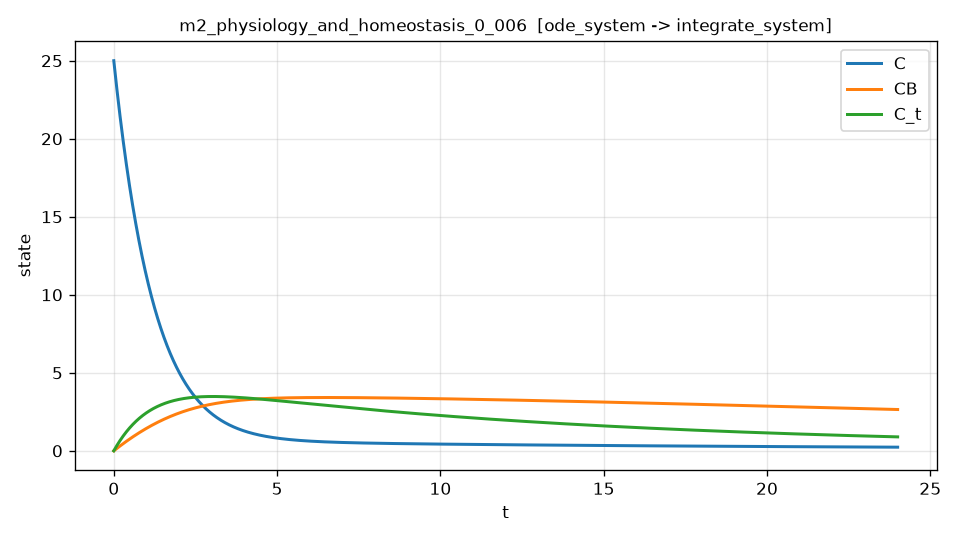

Values plotted in this chart, from the file beside it:
t, C, CB, C_t, dC_dt, dC_dt_noisy
0.000000000000000000e+00, 2.500000000000000000e+01, 0.000000000000000000e+00, 0.000000000000000000e+00, -2.000000000000000000e+01, -1.993088316158704387e+01
4.800960192038407695e-03, 2.490416224464928874e+01, 7.996477813060613726e-03, 1.796475495269739958e-02, -1.992445823058030641e+01, -1.976013460188007542e+01
9.601920384076815390e-03, 2.480868649126573899e+01, 1.598270877700974646e-02, 3.585201715413723761e-02, -1.984919583712989777e+01, -1.978310842189322116e+01
1.440288057611522309e-02, 2.471357140108188588e+01, 2.395869013579891849e-02, 5.366208394320912123e-02, -1.977421178569103333e+01, -2.003484323201190520e+01
1.920384076815363078e-02, 2.461881564026232638e+01, 3.192441912932318659e-02, 7.139525155903386766e-02, -1.969950504613253273e+01, -1.951843387279791031e+01
2.400480096019203674e-02, 2.452441787989629063e+01, 3.987989299346998695e-02, 8.905181514260447628e-02, -1.962507459214417338e+01, -1.953579967767137049e+01
2.880576115223044617e-02, 2.443037679594566569e+01, 4.782510896057577676e-02, 1.066320687482948809e-01, -1.955091940119636362e+01, -1.965831004826842232e+01
3.360672134426885560e-02, 2.433669106902760859e+01, 5.576006426136267957e-02, 1.241363053919633808e-01, -1.947703845437036918e+01, -1.936081483353109789e+01
3.840768153630726156e-02, 2.424335938515450195e+01, 6.368475611834530092e-02, 1.415648168872354340e-01, -1.940343073693721010e+01, -1.933051625769999404e+01
4.320864172834566752e-02, 2.415038043521231259e+01, 7.159918175024825027e-02, 1.589178939609992847e-01, -1.933009523795008988e+01, -1.927126873861898559e+01
4.800960192038407348e-02, 2.405775291483566747e+01, 7.950333837309182805e-02, 1.761958262810627285e-01, -1.925703095014698718e+01, -1.925134650188382679e+01
5.281056211242248638e-02, 2.396547552440782525e+01, 8.739722320019210899e-02, 1.933989024561533765e-01, -1.918423686995086541e+01, -1.907489427262837722e+01
5.761152230446089234e-02, 2.387354696906068341e+01, 9.528083344216084494e-02, 2.105274100359181555e-01, -1.911171199746992500e+01, -1.925900281487025723e+01
6.241248249649929830e-02, 2.378196595867478891e+01, 1.031541663069055759e-01, 2.275816355109239186e-01, -1.903945533649785560e+01, -1.907203732609646707e+01
6.721344268853771120e-02, 2.369073120787932751e+01, 1.110172189996295466e-01, 2.445618643126570568e-01, -1.896746589451412035e+01, -1.906388975705011646e+01
7.201440288057611716e-02, 2.359984143605213447e+01, 1.188699887228316932e-01, 2.614683808135234155e-01, -1.889574268268418322e+01, -1.877597344015725866e+01
7.681536307261452312e-02, 2.350929536731967673e+01, 1.267124726763067810e-01, 2.783014683268486555e-01, -1.882428471585980390e+01, -1.881634029436347078e+01
8.161632326465292908e-02, 2.341909173055706717e+01, 1.345446680571452391e-01, 2.950614091068781142e-01, -1.875309101257930067e+01, -1.881158236277231666e+01
8.641728345669133504e-02, 2.332922925938806813e+01, 1.423665720597332429e-01, 3.117484843487766666e-01, -1.868216059506782400e+01, -1.883854228753919102e+01
9.121824364872974100e-02, 2.323970669178598314e+01, 1.501781818794410417e-01, 3.283629742770183824e-01, -1.861149248892528618e+01, -1.866293093704906170e+01
9.601920384076814696e-02, 2.315052277054778784e+01, 1.579794947074811273e-01, 3.449051580406692907e-01, -1.854108572349774064e+01, -1.853945728739407173e+01
1.008201640328065668e-01, 2.306167624375944669e+01, 1.657705077266561078e-01, 3.613753136102871855e-01, -1.847093933224189399e+01, -1.852605991330176849e+01
1.056211242248449728e-01, 2.297316586401143113e+01, 1.735512181190052017e-01, 3.777737179515113231e-01, -1.840105235211143153e+01, -1.814223958923178870e+01
1.104220844168833787e-01, 2.288499038839388078e+01, 1.813216230658504236e-01, 3.941006470261281258e-01, -1.833142382355346101e+01, -1.813007896049230183e+01
1.152230446089217847e-01, 2.279714857849661769e+01, 1.890817197477965006e-01, 4.103563757920711819e-01, -1.826205279050874353e+01, -1.880428528630193696e+01
1.200240048009601906e-01, 2.270963920040915340e+01, 1.968315053447308449e-01, 4.265411782034208010e-01, -1.819293830041197424e+01, -1.857074094960550781e+01
1.248249649929985966e-01, 2.262246102472066056e+01, 2.045709770358236645e-01, 4.426553272104046810e-01, -1.812407940419199193e+01, -1.815903382260302479e+01
1.296259251850370164e-01, 2.253561282652000841e+01, 2.123001319995278247e-01, 4.586990947593973522e-01, -1.805547515627208099e+01, -1.813991323858735072e+01
1.344268853770754224e-01, 2.244909338539574151e+01, 2.200189674135789586e-01, 4.746727517929204554e-01, -1.798712461457019884e+01, -1.794439601507047755e+01
1.392278455691138284e-01, 2.236290148543607614e+01, 2.277274804549954124e-01, 4.905765682496427971e-01, -1.791902684049925298e+01, -1.787556245429474089e+01
1.440288057611522343e-01, 2.227703591522892168e+01, 2.354256683000782724e-01, 5.064108130643800720e-01, -1.785118089896736748e+01, -1.742761314795715677e+01
1.488297659531906403e-01, 2.219149546786185923e+01, 2.431135281244113100e-01, 5.221757541680951409e-01, -1.778358585837818140e+01, -1.800599001091663709e+01
1.536307261452290462e-01, 2.210627894092214873e+01, 2.507910571028610924e-01, 5.378716584878977525e-01, -1.771624079063109392e+01, -1.779176179205649433e+01
1.584316863372674522e-01, 2.202138513649673612e+01, 2.584582524095768163e-01, 5.534987919470448769e-01, -1.764914477112158053e+01, -1.724059044962311305e+01
1.632326465293058582e-01, 2.193681286106276218e+01, 2.661151112191228463e-01, 5.690574194891743209e-01, -1.758229687865568280e+01, -1.745295627941531436e+01
1.680336067213442641e-01, 2.185256092485922963e+01, 2.737616307122351933e-01, 5.845478052176575900e-01, -1.751569619495790064e+01, -1.738308352048264993e+01
1.728345669133826701e-01, 2.176862814360516651e+01, 2.813978080572268614e-01, 5.999702120155386842e-01, -1.744934180601801899e+01, -1.755214308035550985e+01
1.776355271054210760e-01, 2.168501333753956573e+01, 2.890236404210106413e-01, 6.153249017576567503e-01, -1.738323280133904802e+01, -1.771284783551017838e+01
1.824364872974594820e-01, 2.160171533112777453e+01, 2.966391249722634127e-01, 6.306121353755916870e-01, -1.731736827370740173e+01, -1.728387532486285494e+01
1.872374474894978880e-01, 2.151873295306149458e+01, 3.042442588814260329e-01, 6.458321728576641441e-01, -1.725174731919312521e+01, -1.722994450162881463e+01
1.920384076815362939e-01, 2.143606503625878901e+01, 3.118390393207035038e-01, 6.609852732489358562e-01, -1.718636903715014341e+01, -1.743183944799905660e+01
1.968393678735747276e-01, 2.135371041786406821e+01, 3.194234634640649162e-01, 6.760716946512093095e-01, -1.712123253021651337e+01, -1.725787786257262724e+01
2.016403280656131336e-01, 2.127166793924811117e+01, 3.269975284872433385e-01, 6.910916942230274085e-01, -1.705633690431464800e+01, -1.707074564026009256e+01
2.064412882576515396e-01, 2.118993644600804060e+01, 3.345612315677359283e-01, 7.060455281796746974e-01, -1.699168126865161099e+01, -1.718063159326376521e+01
2.112422484496899455e-01, 2.110851478796734071e+01, 3.421145698848040428e-01, 7.209334517931759168e-01, -1.692726473571936552e+01, -1.694691872928980914e+01
2.160432086417283515e-01, 2.102740181917585360e+01, 3.496575406194729618e-01, 7.357557193922968919e-01, -1.686308642129502289e+01, -1.684398981580113031e+01
2.208441688337667574e-01, 2.094659639790977579e+01, 3.571901409545321093e-01, 7.505125843625443105e-01, -1.679914544444114100e+01, -1.679202819703004224e+01
2.256451290258051634e-01, 2.086609738667166170e+01, 3.647123680745348873e-01, 7.652042991461656118e-01, -1.673544092750598722e+01, -1.683669925916884935e+01
2.304460892178435694e-01, 2.078590365219041658e+01, 3.722242191657988974e-01, 7.798311152421492087e-01, -1.667197199612380487e+01, -1.655322238176664129e+01
2.352470494098819753e-01, 2.070601406542130718e+01, 3.797256914164057751e-01, 7.943932832062242655e-01, -1.660873777921513650e+01, -1.643050438835867055e+01
2.400480096019203813e-01, 2.062642750154595461e+01, 3.872167820162011886e-01, 8.088910526508606980e-01, -1.654573740898707612e+01, -1.648156774807376479e+01
2.448489697939587872e-01, 2.054714283997233792e+01, 3.946974881567948401e-01, 8.233246722452693955e-01, -1.648297002093360675e+01, -1.664661606641166713e+01
2.496499299859971932e-01, 2.046815896368974563e+01, 4.021678070388637893e-01, 8.376943898581843406e-01, -1.642043475332959090e+01, -1.627410429657250290e+01
2.544508901780356269e-01, 2.038947476001586168e+01, 4.096277358614846542e-01, 8.520004523932533935e-01, -1.635813074781751553e+01, -1.645841875151092637e+01
2.592518503700740329e-01, 2.031108912137325362e+01, 4.170772718140008384e-01, 8.662431056169122012e-01, -1.629605715001730459e+01, -1.612022502635970866e+01
2.640528105621124388e-01, 2.023300094413492189e+01, 4.245164120904067473e-01, 8.804225944134591586e-01, -1.623421310862048017e+01, -1.644857059199597060e+01
2.688537707541508448e-01, 2.015520912861864389e+01, 4.319451538894147347e-01, 8.945391627863048534e-01, -1.617259777538597021e+01, -1.598970433476021391e+01
2.736547309461892508e-01, 2.007771257908698104e+01, 4.393634944144556576e-01, 9.085930538579718441e-01, -1.611121030514033947e+01, -1.611522299606343722e+01
2.784556911382276567e-01, 2.000051020374728949e+01, 4.467714308736783768e-01, 9.225845098700946600e-01, -1.605004985577805243e+01, -1.629979963384493402e+01
2.832566513302660627e-01, 1.992360091475168815e+01, 4.541689604799501456e-01, 9.365137721834201345e-01, -1.598911558826169887e+01, -1.605189548265506971e+01
... 4,940 more rows
